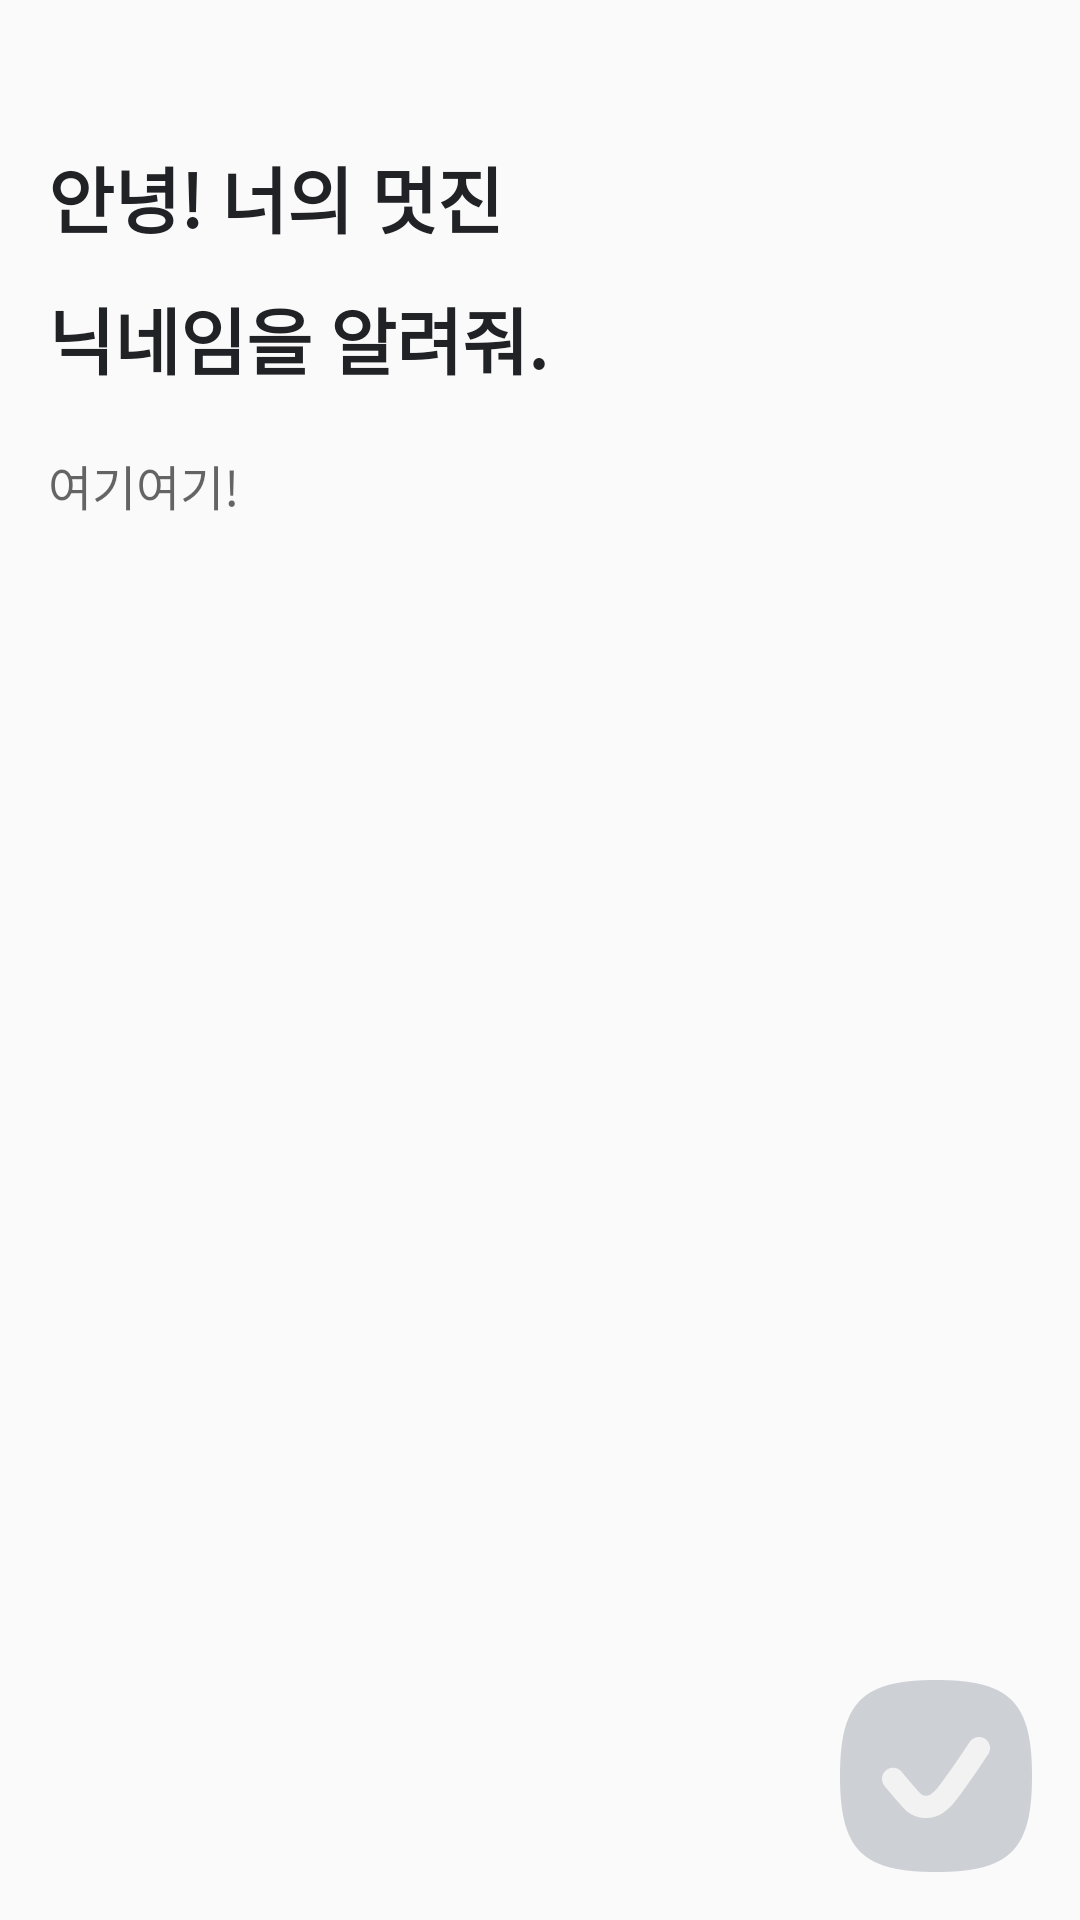

Android layout source for this screen:
<!-- AndroidManifest.xml: application theme AppTheme -->
<!-- res/layout/activity_nickname.xml -->
<?xml version="1.0" encoding="utf-8"?>
<androidx.constraintlayout.widget.ConstraintLayout xmlns:android="http://schemas.android.com/apk/res/android"
    xmlns:app="http://schemas.android.com/apk/res-auto"
    xmlns:tools="http://schemas.android.com/tools"
    android:layout_width="match_parent"
    android:layout_height="match_parent"
    tools:context=".ui.login.NicknameActivity">

    <TextView
        android:id="@+id/nickname_title_text"
        android:layout_width="wrap_content"
        android:layout_height="wrap_content"
        android:layout_marginStart="16dp"
        android:layout_marginTop="48dp"
        android:text="@string/nickname_title"
        android:textColor="@color/dark_grey"
        android:textSize="@dimen/text_24"
        android:lineSpacingExtra="12sp"
        android:textStyle="bold"
        app:layout_constraintStart_toStartOf="parent"
        app:layout_constraintTop_toTopOf="parent" />

    <EditText
        android:id="@+id/nickname_edit_text"
        android:layout_width="wrap_content"
        android:layout_height="wrap_content"
        android:layout_marginTop="@dimen/mai_margin_20"
        android:background="@android:color/transparent"
        android:hint="@string/here"
        android:inputType="textNoSuggestions|textVisiblePassword"
        android:textColor="@color/dark_grey"
        android:textCursorDrawable="@drawable/text_cursor"
        android:textSize="@dimen/text_16"
        app:layout_constraintStart_toStartOf="@+id/nickname_title_text"
        app:layout_constraintTop_toBottomOf="@+id/nickname_title_text" />

    <TextView
        android:id="@+id/ans_text"
        android:layout_width="wrap_content"
        android:layout_height="wrap_content"
        android:layout_marginTop="8dp"
        android:textColor="@color/coral_pink"
        android:textSize="@dimen/text_14"
        app:layout_constraintStart_toStartOf="@id/nickname_title_text"
        app:layout_constraintTop_toBottomOf="@+id/nickname_edit_text" />

    <ImageView
        android:id="@+id/ok_btn"
        android:layout_width="64dp"
        android:layout_height="64dp"
        android:layout_marginEnd="@dimen/mai_margin_16"
        android:layout_marginBottom="@dimen/mai_margin_16"
        android:src="@drawable/nickname_ok_btn"
        app:layout_constraintBottom_toBottomOf="parent"
        app:layout_constraintEnd_toEndOf="parent" />
</androidx.constraintlayout.widget.ConstraintLayout>
<!-- resources referenced by this layout -->
<resources>
  <color name="coral_pink">#fc5a6e</color>
  
      //login
  <color name="dark_grey">#212226</color>
  <dimen name="mai_margin_16">16dp</dimen>
  <dimen name="mai_margin_20">20dp</dimen>
  <dimen name="text_14">14sp</dimen>
  <dimen name="text_16">16sp</dimen>
  <dimen name="text_24">24sp</dimen>
  <!-- drawable nickname_ok_btn (drawable) -->
  <?xml version="1.0" encoding="utf-8"?>
  <selector xmlns:android="http://schemas.android.com/apk/res/android">
  
      <item android:drawable="@drawable/btn_done_on_64_px" android:state_selected="true"></item>
      <item android:drawable="@drawable/btn_done_off_64_px" android:state_selected="false"></item>
  
  </selector>
  <!-- drawable text_cursor (drawable) -->
  <?xml version="1.0" encoding="utf-8"?>
  <shape xmlns:android="http://schemas.android.com/apk/res/android"
      android:shape="rectangle">
      <solid android:color="@color/azure"/>
      <size android:width="2dp" />
  </shape>
  <string name="here">여기여기!</string>
  <string name="nickname_title">안녕! 너의 멋진\n닉네임을 알려줘.</string>
  <style name="AppTheme" parent="Theme.AppCompat.Light.NoActionBar">
          
          <item name="colorPrimary">@color/colorPrimary</item>
          <item name="colorPrimaryDark">#FFFFFF</item>
          <item name="colorAccent">@color/colorAccent</item>
      </style>
  <!-- drawable btn_done_on_64_px: png bitmap (drawable-hdpi, 2328 bytes) -->
  <!-- drawable btn_done_off_64_px: png bitmap (drawable-hdpi, 2279 bytes) -->
  <color name="azure">#1a96fc</color>
  <color name="colorPrimary">#6200EE</color>
  <color name="colorAccent">#03DAC5</color>
</resources>
